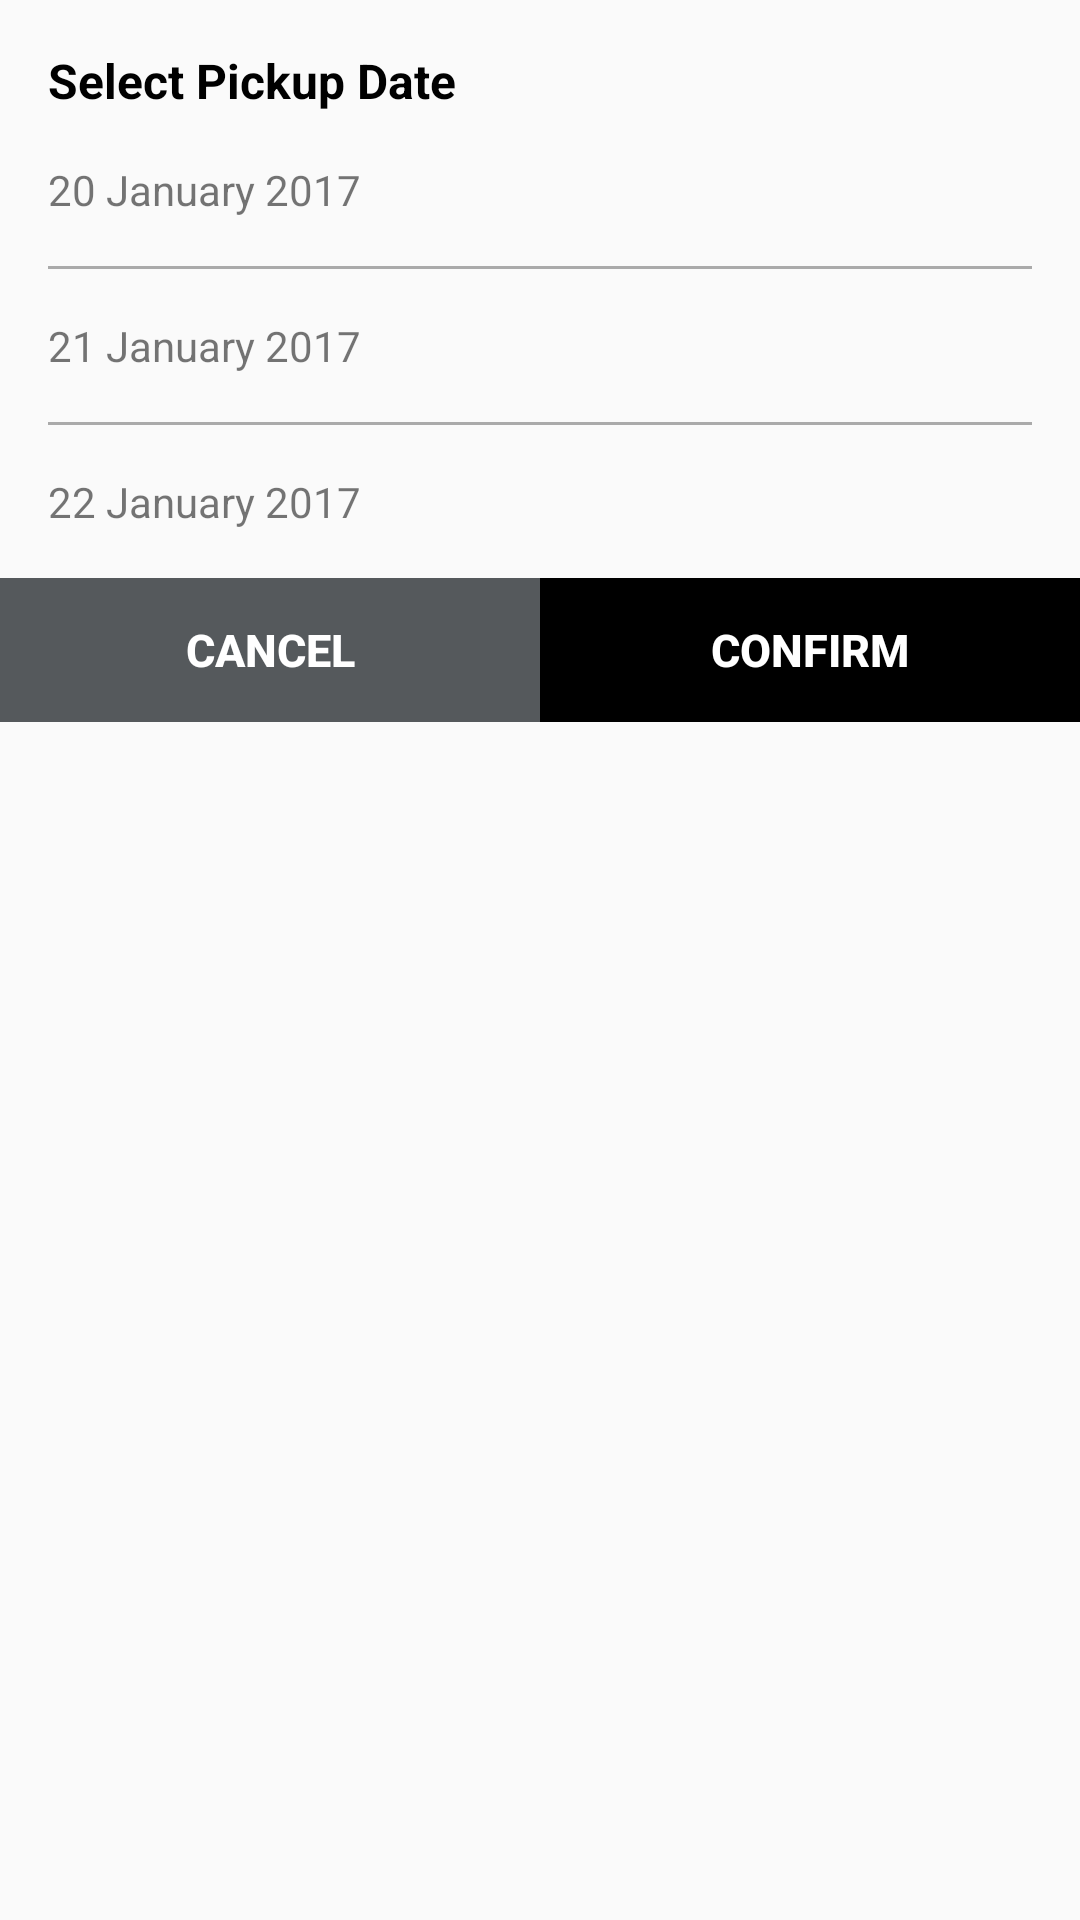

Write the Android layout XML for this screen, with the resource values it uses.
<!-- AndroidManifest.xml: application theme AppTheme -->
<!-- res/layout/dialog_box_confirm_order.xml -->
<?xml version="1.0" encoding="utf-8"?>
<LinearLayout xmlns:android="http://schemas.android.com/apk/res/android"
    android:layout_width="match_parent"
    android:layout_height="match_parent"
    android:orientation="vertical">

    <TextView
        android:layout_width="match_parent"
        android:layout_height="wrap_content"
        android:padding="16dp"
        android:text="Select Pickup Date"
        android:textColor="@android:color/background_dark"
        android:textSize="16sp"
        android:textStyle="bold" />

    <TextView
        android:layout_width="match_parent"
        android:layout_height="wrap_content"
        android:paddingBottom="16dp"
        android:paddingLeft="16dp"
        android:paddingRight="16dp"
        android:text="20 January 2017"/>

    <LinearLayout
        android:layout_width="match_parent"
        android:layout_height="1dp"
        android:layout_marginRight="16dp"
        android:layout_marginLeft="16dp"
        android:background="@android:color/darker_gray">
    </LinearLayout>

    <TextView
        android:layout_width="match_parent"
        android:layout_height="wrap_content"
        android:padding="16dp"
        android:text="21 January 2017"/>

    <LinearLayout
        android:layout_width="match_parent"
        android:layout_height="1dp"
        android:layout_marginRight="16dp"
        android:layout_marginLeft="16dp"
        android:background="@android:color/darker_gray">
    </LinearLayout>

    <TextView
        android:layout_width="match_parent"
        android:layout_height="wrap_content"
        android:padding="16dp"
        android:text="22 January 2017"/>

    <LinearLayout
        android:layout_width="match_parent"
        android:layout_height="wrap_content"
        android:orientation="horizontal">

        <Button
            android:id="@+id/cancel_pickup"
            android:layout_width="0dp"
            android:layout_height="wrap_content"
            android:layout_weight="1"
            android:background="#55595C"
            android:text="CANCEL"
            android:textColor="@android:color/white"
            android:textSize="15sp"
            android:textStyle="bold" />

        <Button
            android:id="@+id/confirm_pickup"
            android:layout_width="0dp"
            android:layout_height="wrap_content"
            android:layout_weight="1"
            android:background="@android:color/background_dark"
            android:text="CONFIRM"
            android:textColor="@android:color/white"
            android:textSize="15sp"
            android:textStyle="bold" />

    </LinearLayout>
</LinearLayout>
<!-- resources referenced by this layout -->
<resources>
  <style name="AppTheme" parent="Theme.AppCompat.Light.NoActionBar">
          
          <item name="colorPrimary">@color/colorPrimary</item>
          <item name="colorPrimaryDark">@color/colorPrimaryDark</item>
          <item name="colorAccent">@color/colorAccent</item>
      </style>
  <!-- not gathered from this repository: default colours our renderer supplied (Android Studio template values) -->
  <color name="colorPrimary">#FF6200EE</color>
  <color name="colorPrimaryDark">#FF3700B3</color>
  <color name="colorAccent">#FF03DAC5</color>
</resources>
